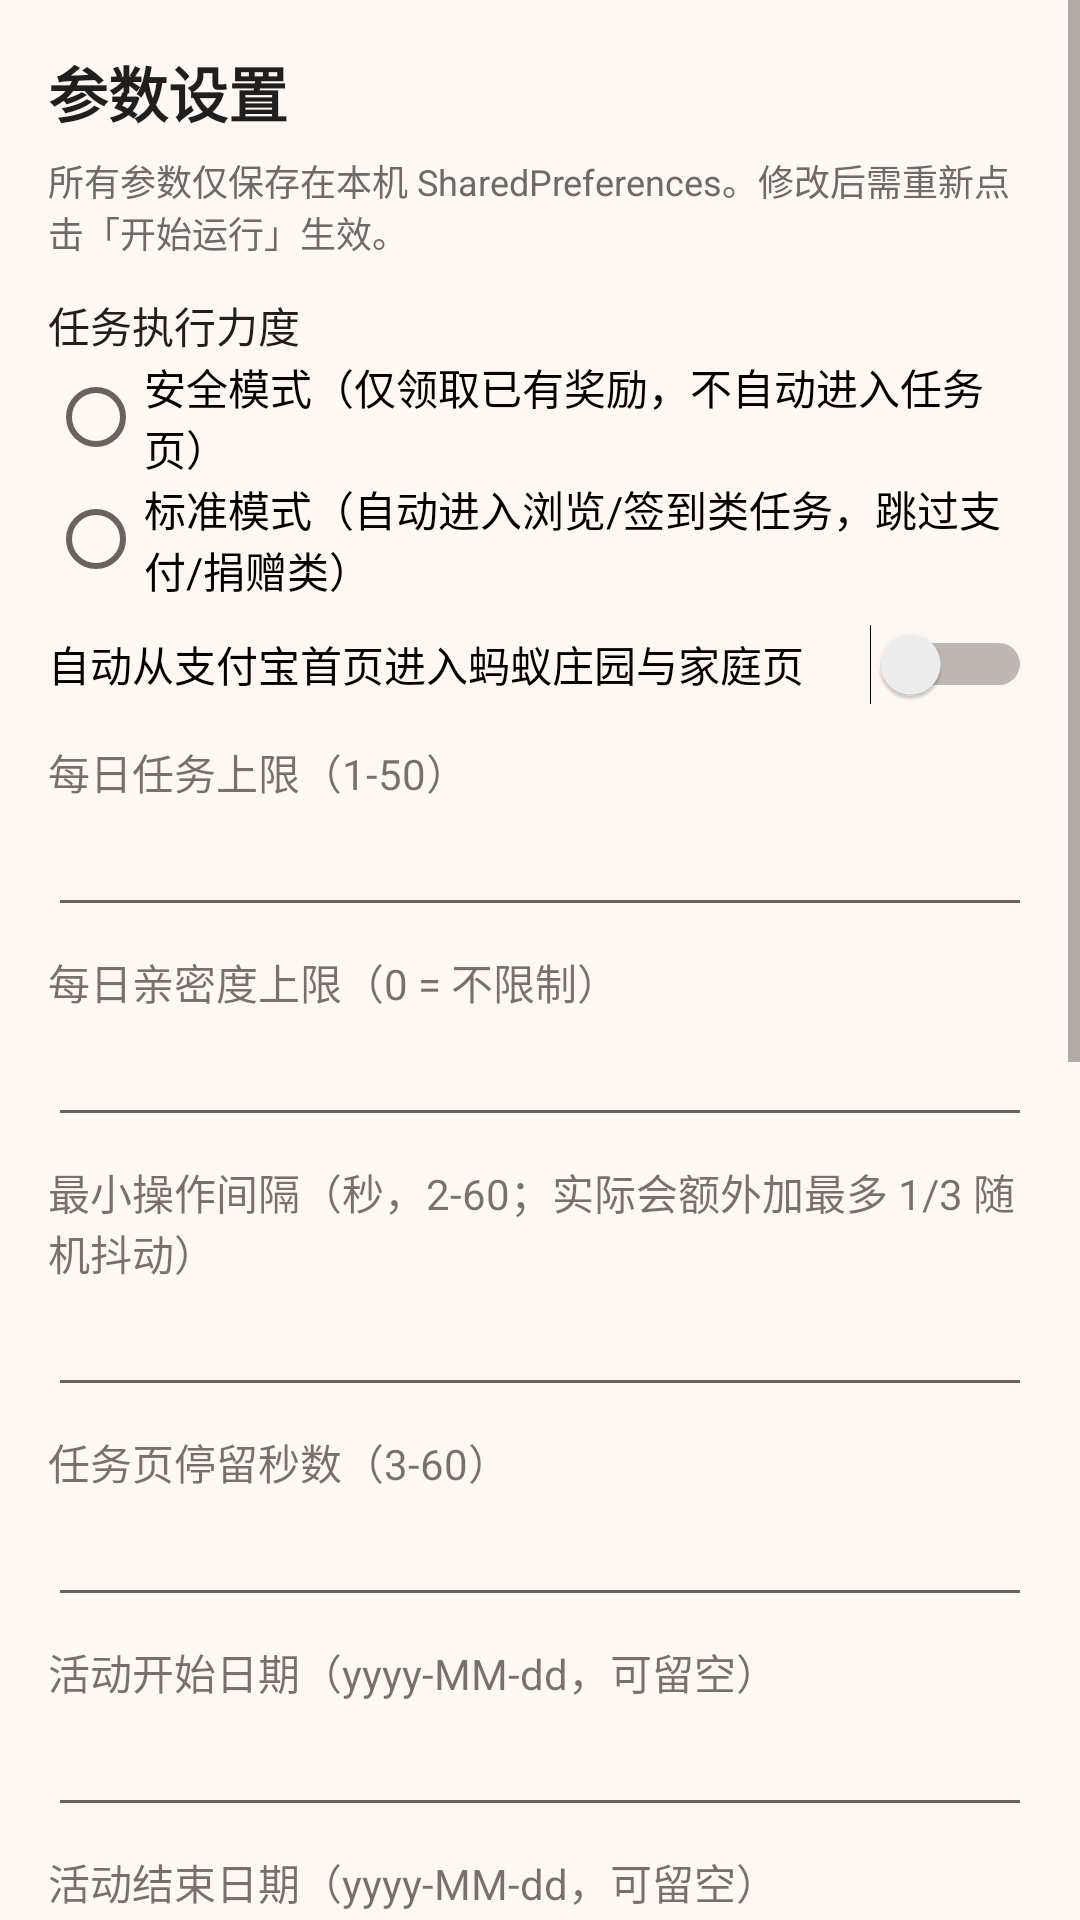

Android layout source for this screen:
<!-- AndroidManifest.xml: application theme AppTheme -->
<!-- res/layout/activity_settings.xml -->
<?xml version="1.0" encoding="utf-8"?>
<ScrollView xmlns:android="http://schemas.android.com/apk/res/android"
    android:layout_width="match_parent"
    android:layout_height="match_parent"
    android:fillViewport="true">

    <LinearLayout
        android:layout_width="match_parent"
        android:layout_height="wrap_content"
        android:orientation="vertical"
        android:padding="16dp">

        <TextView
            android:layout_width="match_parent"
            android:layout_height="wrap_content"
            android:text="@string/settings_title"
            android:textColor="@color/text_primary"
            android:textSize="20sp"
            android:textStyle="bold" />

        <TextView
            android:layout_width="match_parent"
            android:layout_height="wrap_content"
            android:layout_marginTop="6dp"
            android:text="@string/settings_desc"
            android:textColor="@color/text_secondary"
            android:textSize="12sp" />

        <TextView
            android:layout_width="match_parent"
            android:layout_height="wrap_content"
            android:layout_marginTop="12dp"
            android:text="@string/label_execution_level"
            android:textColor="@color/text_primary" />

        <RadioGroup
            android:id="@+id/rgLevel"
            android:layout_width="match_parent"
            android:layout_height="wrap_content"
            android:orientation="vertical">

            <RadioButton
                android:id="@+id/rbSafe"
                android:layout_width="match_parent"
                android:layout_height="wrap_content"
                android:text="@string/level_safe" />

            <RadioButton
                android:id="@+id/rbStandard"
                android:layout_width="match_parent"
                android:layout_height="wrap_content"
                android:text="@string/level_standard" />
        </RadioGroup>

        <Switch
            android:id="@+id/switchAutoNavigate"
            android:layout_width="match_parent"
            android:layout_height="wrap_content"
            android:layout_marginTop="8dp"
            android:text="@string/label_auto_navigate" />

        <TextView
            android:layout_width="match_parent"
            android:layout_height="wrap_content"
            android:layout_marginTop="12dp"
            android:text="@string/label_daily_task_limit" />

        <EditText
            android:id="@+id/etDailyTaskLimit"
            android:layout_width="match_parent"
            android:layout_height="wrap_content"
            android:inputType="number" />

        <TextView
            android:layout_width="match_parent"
            android:layout_height="wrap_content"
            android:layout_marginTop="8dp"
            android:text="@string/label_daily_cap" />

        <EditText
            android:id="@+id/etDailyCap"
            android:layout_width="match_parent"
            android:layout_height="wrap_content"
            android:inputType="number" />

        <TextView
            android:layout_width="match_parent"
            android:layout_height="wrap_content"
            android:layout_marginTop="8dp"
            android:text="@string/label_min_interval" />

        <EditText
            android:id="@+id/etMinInterval"
            android:layout_width="match_parent"
            android:layout_height="wrap_content"
            android:inputType="number" />

        <TextView
            android:layout_width="match_parent"
            android:layout_height="wrap_content"
            android:layout_marginTop="8dp"
            android:text="@string/label_task_dwell" />

        <EditText
            android:id="@+id/etTaskDwell"
            android:layout_width="match_parent"
            android:layout_height="wrap_content"
            android:inputType="number" />

        <TextView
            android:layout_width="match_parent"
            android:layout_height="wrap_content"
            android:layout_marginTop="8dp"
            android:text="@string/label_start_date" />

        <EditText
            android:id="@+id/etStartDate"
            android:layout_width="match_parent"
            android:layout_height="wrap_content"
            android:inputType="text" />

        <TextView
            android:layout_width="match_parent"
            android:layout_height="wrap_content"
            android:layout_marginTop="8dp"
            android:text="@string/label_end_date" />

        <EditText
            android:id="@+id/etEndDate"
            android:layout_width="match_parent"
            android:layout_height="wrap_content"
            android:inputType="text" />

        <TextView
            android:layout_width="match_parent"
            android:layout_height="wrap_content"
            android:layout_marginTop="8dp"
            android:text="@string/label_topn" />

        <EditText
            android:id="@+id/etTopN"
            android:layout_width="match_parent"
            android:layout_height="wrap_content"
            android:inputType="number" />

        <TextView
            android:layout_width="match_parent"
            android:layout_height="wrap_content"
            android:layout_marginTop="8dp"
            android:text="@string/label_scan_interval" />

        <EditText
            android:id="@+id/etScanInterval"
            android:layout_width="match_parent"
            android:layout_height="wrap_content"
            android:inputType="number" />

        <TextView
            android:layout_width="match_parent"
            android:layout_height="wrap_content"
            android:layout_marginTop="8dp"
            android:text="@string/label_page_timeout" />

        <EditText
            android:id="@+id/etPageTimeout"
            android:layout_width="match_parent"
            android:layout_height="wrap_content"
            android:inputType="number" />

        <TextView
            android:layout_width="match_parent"
            android:layout_height="wrap_content"
            android:layout_marginTop="8dp"
            android:text="@string/label_max_steps" />

        <EditText
            android:id="@+id/etMaxSteps"
            android:layout_width="match_parent"
            android:layout_height="wrap_content"
            android:inputType="number" />

        <TextView
            android:layout_width="match_parent"
            android:layout_height="wrap_content"
            android:layout_marginTop="8dp"
            android:text="@string/label_log_lines" />

        <EditText
            android:id="@+id/etLogLines"
            android:layout_width="match_parent"
            android:layout_height="wrap_content"
            android:inputType="number" />

        <Button
            android:id="@+id/btnSave"
            android:layout_width="match_parent"
            android:layout_height="wrap_content"
            android:layout_marginTop="16dp"
            android:text="@string/save" />

        <Button
            android:id="@+id/btnDefaults"
            android:layout_width="match_parent"
            android:layout_height="wrap_content"
            android:text="@string/restore_defaults" />
    </LinearLayout>
</ScrollView>
<!-- resources referenced by this layout -->
<resources>
  <color name="text_primary">#FF1F1F1F</color>
  <color name="text_secondary">#FF6B6B6B</color>
  <string name="label_auto_navigate">自动从支付宝首页进入蚂蚁庄园与家庭页</string>
  <string name="label_daily_cap">每日亲密度上限（0 = 不限制）</string>
  <string name="label_daily_task_limit">每日任务上限（1-50）</string>
  <string name="label_end_date">活动结束日期（yyyy-MM-dd，可留空）</string>
  <string name="label_execution_level">任务执行力度</string>
  <string name="label_log_lines">日志保留条数（50-500）</string>
  <string name="label_max_steps">单次运行最大步数（10-1000）</string>
  <string name="label_min_interval">最小操作间隔（秒，2-60；实际会额外加最多 1/3 随机抖动）</string>
  <string name="label_page_timeout">页面等待超时（秒，5-120）</string>
  <string name="label_scan_interval">界面扫描间隔（毫秒，800-5000）</string>
  <string name="label_start_date">活动开始日期（yyyy-MM-dd，可留空）</string>
  <string name="label_task_dwell">任务页停留秒数（3-60）</string>
  <string name="label_topn">前排阈值（默认 2000000）</string>
  <string name="level_safe">安全模式（仅领取已有奖励，不自动进入任务页）</string>
  <string name="level_standard">标准模式（自动进入浏览/签到类任务，跳过支付/捐赠类）</string>
  <string name="restore_defaults">恢复默认</string>
  <string name="save">保存</string>
  <string name="settings_desc">所有参数仅保存在本机 SharedPreferences。修改后需重新点击「开始运行」生效。</string>
  <string name="settings_title">参数设置</string>
  <style name="AppTheme" parent="android:Theme.Material.Light.NoActionBar">
          <item name="android:colorAccent">@color/accent</item>
          <item name="android:windowBackground">@color/bg</item>
          <item name="android:statusBarColor">@color/accent</item>
      </style>
  <color name="accent">#FF8F1F</color>
  <color name="bg">#FFF7F1</color>
</resources>
